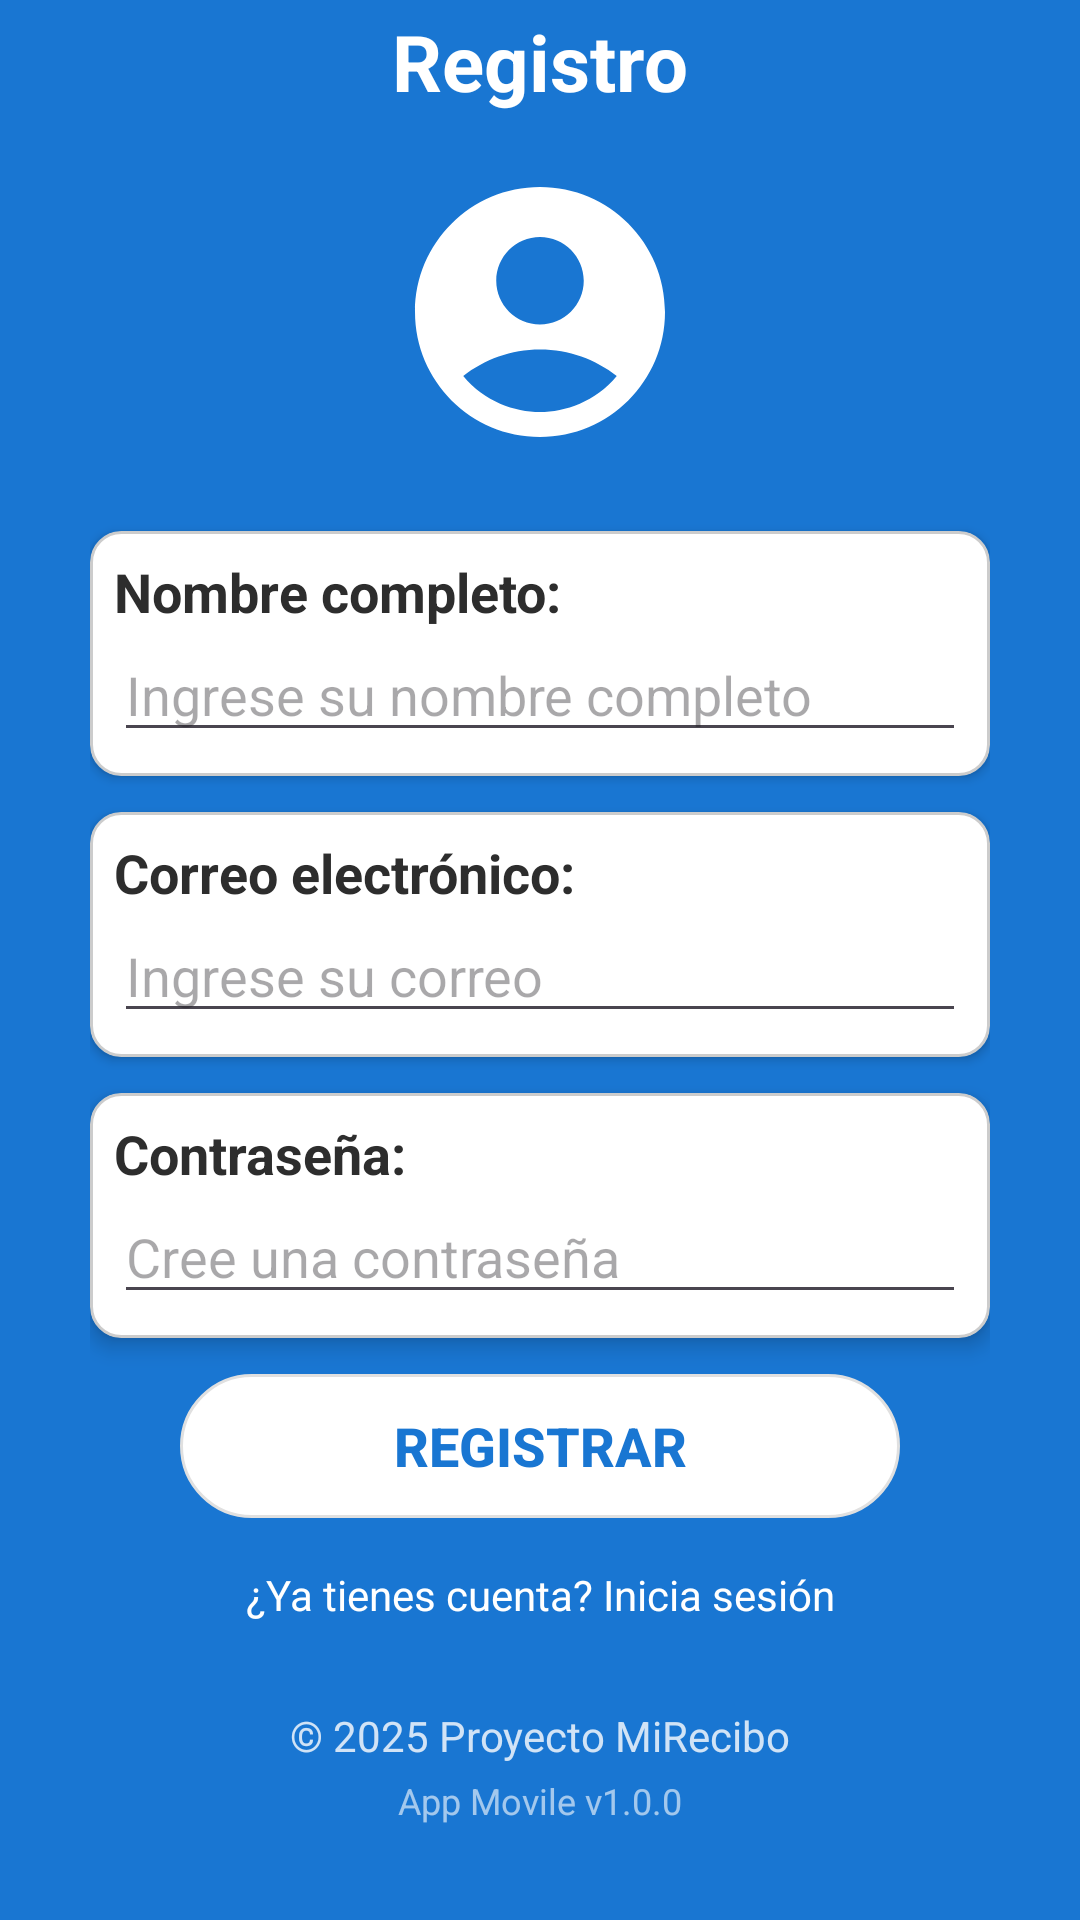

Here is an Android app screen rendered from its layout file. Give the layout XML and the strings, colors and styles it references.
<!-- AndroidManifest.xml: application theme Theme.ProyectoCurso -->
<!-- res/layout/se_activity_registro_usuario.xml -->
<?xml version="1.0" encoding="utf-8"?>
<LinearLayout xmlns:android="http://schemas.android.com/apk/res/android"
    xmlns:tools="http://schemas.android.com/tools"
    android:id="@+id/main"
    android:layout_width="match_parent"
    android:layout_height="match_parent"
    android:orientation="vertical"
    android:background="#1976D2"
    tools:context=".se_RegistroUsuarioActivity">


    <LinearLayout
        android:layout_width="match_parent"
        android:layout_height="0dp"
        android:layout_weight="2"
        android:orientation="vertical"
        android:gravity="center">

        <TextView
            android:layout_width="wrap_content"
            android:layout_height="wrap_content"
            android:text="Registro"
            android:textSize="26sp"
            android:textStyle="bold"
            android:textColor="@android:color/white"
            android:layout_marginBottom="16dp" />

        <ImageView
            android:layout_width="100dp"
            android:layout_height="100dp"
            android:src="@drawable/login_icon_user"
            android:layout_gravity="center" />
    </LinearLayout>

    
    <LinearLayout
        android:layout_width="match_parent"
        android:layout_height="0dp"
        android:layout_weight="5"
        android:layout_marginHorizontal="30dp"
        android:orientation="vertical"
        android:gravity="center_vertical">

        
        <LinearLayout
            android:orientation="vertical"
            android:layout_width="match_parent"
            android:layout_height="wrap_content"
            android:layout_marginTop="12dp"
            android:layout_marginBottom="12dp"
            android:padding="8dp"
            android:background="@drawable/login_input_bg"
            android:elevation="2dp"
            android:clipToOutline="true">

            <TextView
                android:layout_width="match_parent"
                android:layout_height="wrap_content"
                android:text="Nombre completo:"
                android:textSize="18sp"
                android:textStyle="bold"
                android:textColor="#2D2D2D" />

            <EditText
                android:id="@+id/etNombre"
                android:layout_width="match_parent"
                android:layout_height="wrap_content"
                android:hint="Ingrese su nombre completo" />
        </LinearLayout>

        
        <LinearLayout
            android:orientation="vertical"
            android:layout_width="match_parent"
            android:layout_height="wrap_content"
            android:layout_marginBottom="12dp"
            android:padding="8dp"
            android:background="@drawable/login_input_bg"
            android:elevation="2dp"
            android:clipToOutline="true">

            <TextView
                android:layout_width="match_parent"
                android:layout_height="wrap_content"
                android:text="Correo electrónico:"
                android:textSize="18sp"
                android:textStyle="bold"
                android:textColor="#2D2D2D" />

            <EditText
                android:id="@+id/etCorreo"
                android:layout_width="match_parent"
                android:layout_height="wrap_content"
                android:hint="Ingrese su correo"
                android:inputType="textEmailAddress" />
        </LinearLayout>

        
        <LinearLayout
            android:orientation="vertical"
            android:layout_width="match_parent"
            android:layout_height="wrap_content"
            android:layout_marginBottom="12dp"
            android:padding="8dp"
            android:background="@drawable/login_input_bg"
            android:elevation="4dp"
            android:clipToOutline="true">

            <TextView
                android:layout_width="match_parent"
                android:layout_height="wrap_content"
                android:text="Contraseña:"
                android:textSize="18sp"
                android:textStyle="bold"
                android:textColor="#2D2D2D" />

            <EditText
                android:id="@+id/etContrasena"
                android:layout_width="match_parent"
                android:layout_height="wrap_content"
                android:hint="Cree una contraseña"
                android:inputType="textPassword" />
        </LinearLayout>


        
        <FrameLayout
            android:layout_width="match_parent"
            android:layout_height="wrap_content"
            android:layout_marginHorizontal="30dp"
            android:background="@drawable/login_buton_bg"
            android:padding="0dp">

            <Button
                android:id="@+id/btnRegistrar"
                android:layout_width="match_parent"
                android:layout_height="wrap_content"
                android:text="Registrar"
                android:textStyle="bold"
                android:textSize="18sp"
                android:padding="8dp"
                android:background="@android:color/transparent"
                android:textColor="#1976D2" />
        </FrameLayout>

        
        <TextView
            android:id="@+id/tvVolverLogin"
            android:layout_width="match_parent"
            android:layout_height="wrap_content"
            android:text="¿Ya tienes cuenta? Inicia sesión"
            android:textColor="@android:color/white"
            android:textSize="14sp"
            android:gravity="center"
            android:layout_marginTop="16dp"
            android:clickable="true"
            android:focusable="true" />
    </LinearLayout>

    
    <LinearLayout
        android:layout_width="match_parent"
        android:layout_height="0dp"
        android:layout_weight="1"
        android:gravity="center"
        android:orientation="vertical"
        android:layout_marginBottom="12dp">

        <TextView
            android:layout_width="wrap_content"
            android:layout_height="wrap_content"
            android:text="© 2025 Proyecto MiRecibo"
            android:textColor="@android:color/white"
            android:textSize="14sp"
            android:alpha="0.8" />

        <TextView
            android:layout_width="wrap_content"
            android:layout_height="wrap_content"
            android:text="App Movile v1.0.0"
            android:textColor="@android:color/white"
            android:textSize="12sp"
            android:alpha="0.6"
            android:layout_marginTop="4dp" />
    </LinearLayout>
</LinearLayout>
<!-- resources referenced by this layout -->
<resources>
  <!-- drawable login_buton_bg (drawable) -->
  <shape xmlns:android="http://schemas.android.com/apk/res/android"
      android:shape="rectangle">
  
      <solid android:color="#FFFFFFFF"/> 
      <corners android:radius="100dp"/>
      <stroke android:width="1dp" android:color="#E0E0E0"/>
  </shape>
  <!-- drawable login_icon_user (drawable) -->
  <vector xmlns:android="http://schemas.android.com/apk/res/android"
      android:width="100dp"
      android:height="100dp"
      android:viewportWidth="24"
      android:viewportHeight="24">
  
      <path android:fillColor="#FFFFFF"  android:pathData="M12,2C6.48,2 2,6.48 2,12s4.48,10 10,10s10,-4.48 10,-10S17.52,2 12,2zM12,6c1.93,0 3.5,1.57 3.5,3.5S13.93,13 12,13s-3.5,-1.57 -3.5,-3.5S10.07,6 12,6zM12,20c-2.03,0 -4.43,-0.82 -6.14,-2.88C7.55,15.8 9.68,15 12,15s4.45,0.8 6.14,2.12C16.43,19.18 14.03,20 12,20z"/>
  
  </vector>
  <!-- drawable login_input_bg (drawable) -->
  <shape xmlns:android="http://schemas.android.com/apk/res/android"
      android:shape="rectangle">
  
      <solid android:color="#FFFFFF" />
  
      <corners android:radius="10dp" />
      <stroke
          android:width="1dp"
          android:color="#CCCCCC" />
      <padding
          android:left="8dp"
          android:top="8dp"
          android:right="8dp"
          android:bottom="8dp" />
  </shape>
  <style name="Theme.ProyectoCurso" parent="Base.Theme.ProyectoCurso" />
  <style name="Base.Theme.ProyectoCurso" parent="Theme.Material3.DayNight.NoActionBar">
          
          
      </style>
</resources>
